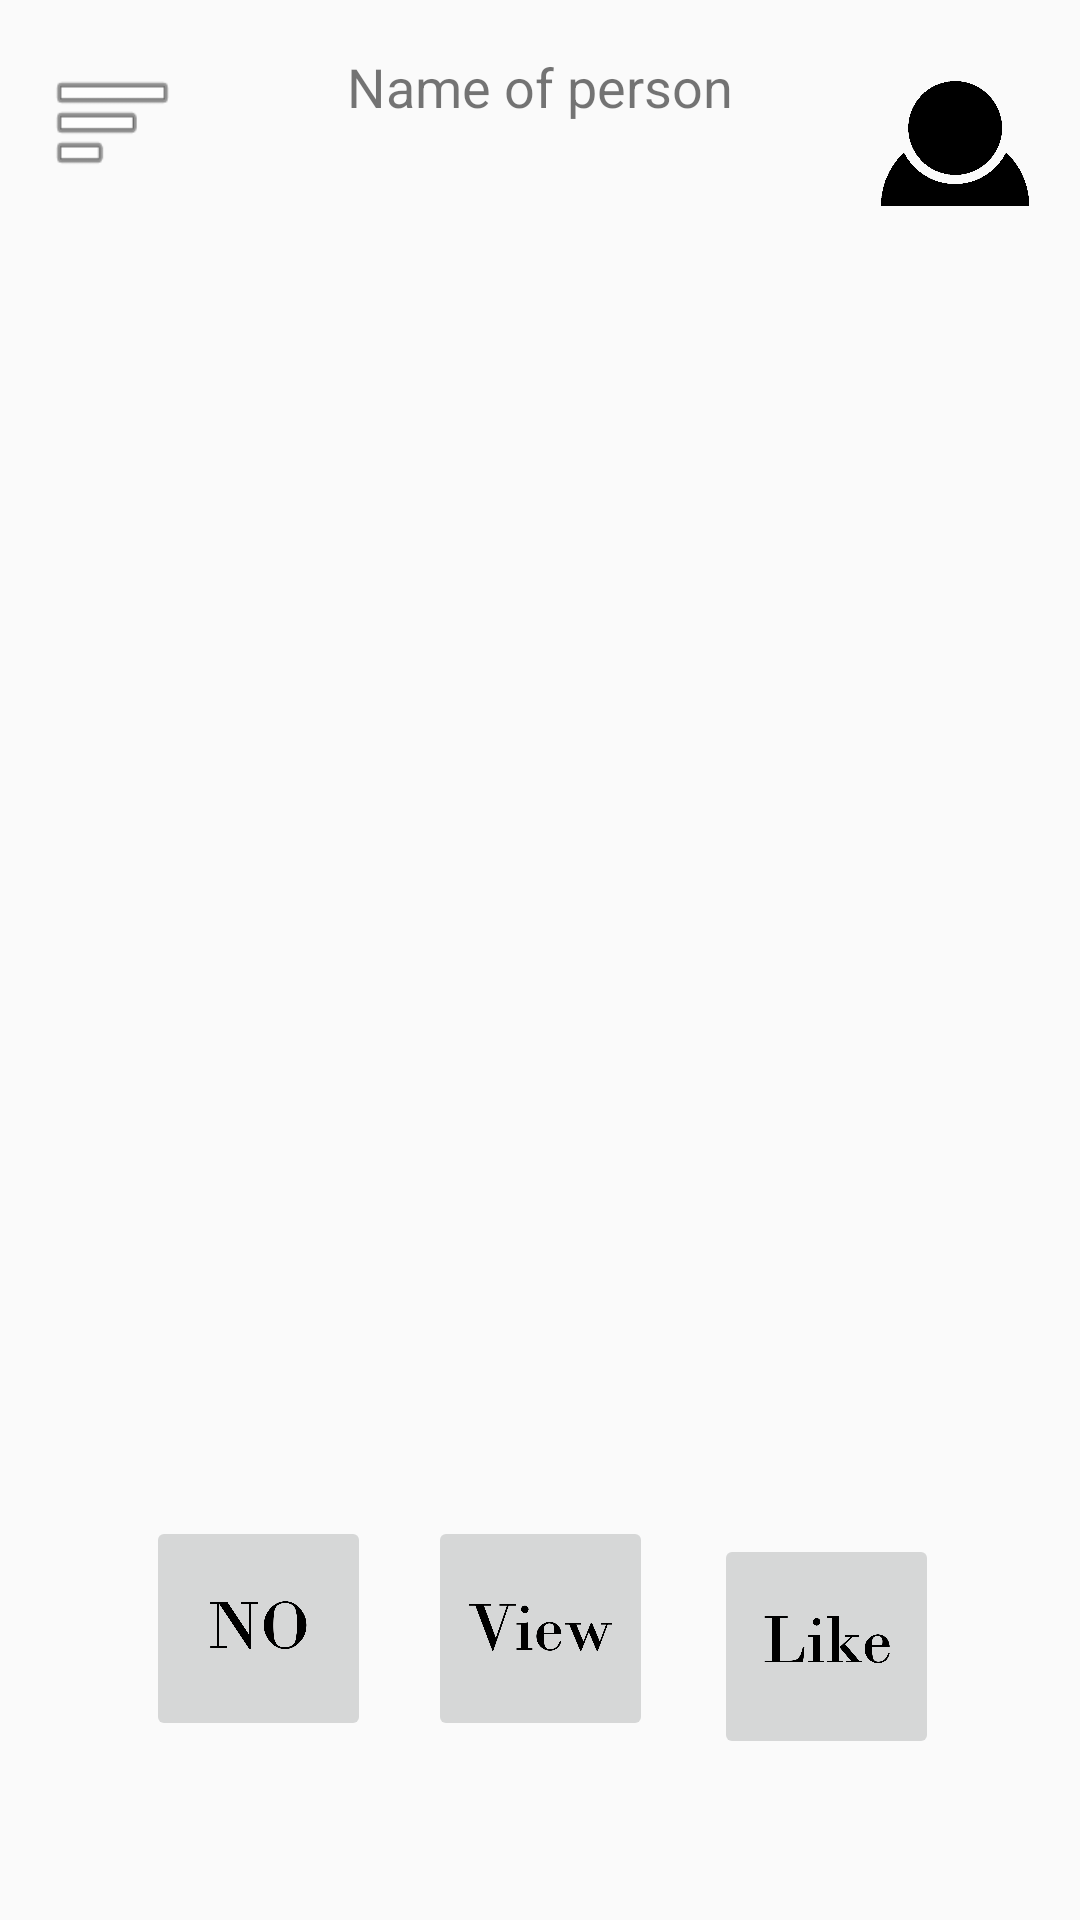

Android layout source for this screen:
<!-- AndroidManifest.xml: application theme AppTheme -->
<!-- res/layout/activity_find_musician.xml -->
<?xml version="1.0" encoding="utf-8"?>
<android.support.constraint.ConstraintLayout xmlns:android="http://schemas.android.com/apk/res/android"
    xmlns:app="http://schemas.android.com/apk/res-auto"
    xmlns:tools="http://schemas.android.com/tools"
    android:layout_width="match_parent"
    android:layout_height="match_parent"
    tools:context=".FindMusician">

    <Button
        android:id="@+id/Profile"
        android:layout_width="52dp"
        android:layout_height="52dp"
        android:layout_marginBottom="8dp"
        android:layout_marginEnd="8dp"
        android:layout_marginStart="8dp"
        android:layout_marginTop="8dp"
        android:background="@drawable/profile_dark"
        app:layout_constraintBottom_toBottomOf="parent"
        app:layout_constraintEnd_toEndOf="parent"
        app:layout_constraintHorizontal_bias="0.974"
        app:layout_constraintStart_toStartOf="parent"
        app:layout_constraintTop_toTopOf="parent"
        app:layout_constraintVertical_bias="0.015" />

    <Button
        android:id="@+id/HamBurgerMenu"
        android:layout_width="43dp"
        android:layout_height="wrap_content"
        android:layout_marginBottom="8dp"
        android:layout_marginEnd="8dp"
        android:layout_marginStart="16dp"
        android:layout_marginTop="8dp"
        android:background="@android:drawable/ic_menu_sort_by_size"
        app:layout_constraintBottom_toBottomOf="parent"
        app:layout_constraintEnd_toEndOf="parent"
        app:layout_constraintHorizontal_bias="0.0"
        app:layout_constraintStart_toStartOf="parent"
        app:layout_constraintTop_toTopOf="parent"
        app:layout_constraintVertical_bias="0.015" />

    <TextView
        android:id="@+id/NameOfPerson"
        android:layout_width="222dp"
        android:layout_height="49dp"
        android:layout_marginBottom="8dp"
        android:layout_marginEnd="8dp"
        android:layout_marginStart="8dp"
        android:layout_marginTop="8dp"
        android:text="Name of person"
        android:textAlignment="center"
        android:textSize="18sp"
        app:layout_constraintBottom_toBottomOf="parent"
        app:layout_constraintEnd_toEndOf="parent"
        app:layout_constraintStart_toStartOf="parent"
        app:layout_constraintTop_toTopOf="parent"
        app:layout_constraintVertical_bias="0.015" />

    <ImageView
        android:id="@+id/imageView"
        android:layout_width="287dp"
        android:layout_height="290dp"
        android:layout_marginBottom="8dp"
        android:layout_marginEnd="8dp"
        android:layout_marginStart="8dp"
        android:layout_marginTop="8dp"
        app:layout_constraintBottom_toBottomOf="parent"
        app:layout_constraintEnd_toEndOf="parent"
        app:layout_constraintHorizontal_bias="0.506"
        app:layout_constraintStart_toStartOf="parent"
        app:layout_constraintTop_toTopOf="parent"
        app:layout_constraintVertical_bias="0.31"
        app:srcCompat="@drawable/common_google_signin_btn_icon_dark" />

    <ImageButton
        android:id="@+id/imageButton"
        android:layout_width="75dp"
        android:layout_height="75dp"
        android:layout_marginBottom="52dp"
        android:layout_marginEnd="36dp"
        android:layout_marginStart="8dp"
        android:layout_marginTop="8dp"
        android:scaleType="fitCenter"
        app:layout_constraintBottom_toBottomOf="parent"
        app:layout_constraintEnd_toEndOf="parent"
        app:layout_constraintHorizontal_bias="0.955"
        app:layout_constraintStart_toStartOf="parent"
        app:layout_constraintTop_toTopOf="parent"
        app:layout_constraintVertical_bias="0.997"
        app:srcCompat="@drawable/like_icon" />

    <ImageButton
        android:id="@+id/imageButton3"
        android:layout_width="75dp"
        android:layout_height="75dp"
        android:layout_marginBottom="8dp"
        android:layout_marginEnd="8dp"
        android:layout_marginStart="8dp"
        android:layout_marginTop="8dp"
        android:scaleType="fitCenter"
        app:layout_constraintBottom_toBottomOf="parent"
        app:layout_constraintEnd_toEndOf="parent"
        app:layout_constraintStart_toStartOf="parent"
        app:layout_constraintTop_toTopOf="parent"
        app:layout_constraintVertical_bias="0.906"
        app:srcCompat="@drawable/view_icon" />

    <ImageButton
        android:id="@+id/imageButton2"
        android:layout_width="75dp"
        android:layout_height="75dp"
        android:layout_marginBottom="8dp"
        android:layout_marginEnd="8dp"
        android:layout_marginStart="48dp"
        android:layout_marginTop="8dp"
        android:scaleType="fitCenter"
        app:layout_constraintBottom_toBottomOf="parent"
        app:layout_constraintEnd_toEndOf="parent"
        app:layout_constraintHorizontal_bias="0.003"
        app:layout_constraintStart_toStartOf="parent"
        app:layout_constraintTop_toTopOf="parent"
        app:layout_constraintVertical_bias="0.906"
        app:srcCompat="@drawable/no_icon" />
</android.support.constraint.ConstraintLayout>
<!-- resources referenced by this layout -->
<resources>
  <!-- drawable like_icon: png bitmap (drawable, 13695 bytes) -->
  <!-- drawable no_icon: png bitmap (drawable, 14023 bytes) -->
  <!-- drawable profile_dark: png bitmap (drawable, 10442 bytes) -->
  <!-- drawable view_icon: png bitmap (drawable, 21150 bytes) -->
  <style name="AppTheme" parent="Base.Theme.AppCompat.Light.DarkActionBar">
          
          <item name="colorPrimary">@color/colorPrimary</item>
          <item name="colorPrimaryDark">@color/colorPrimaryDark</item>
          <item name="colorAccent">@color/colorAccent</item>
          <item name="coordinatorLayoutStyle">@style/Widget.Support.CoordinatorLayout</item>
          <item name="floatingActionButtonStyle">@style/Widget.Design.FloatingActionButton</item>
          <item name="cardViewStyle">@style/CardView</item>
      </style>
  <!-- not gathered from this repository: default colours our renderer supplied (Android Studio template values) -->
  <color name="colorPrimary">#FF6200EE</color>
  <color name="colorPrimaryDark">#FF3700B3</color>
  <color name="colorAccent">#FF03DAC5</color>
</resources>
